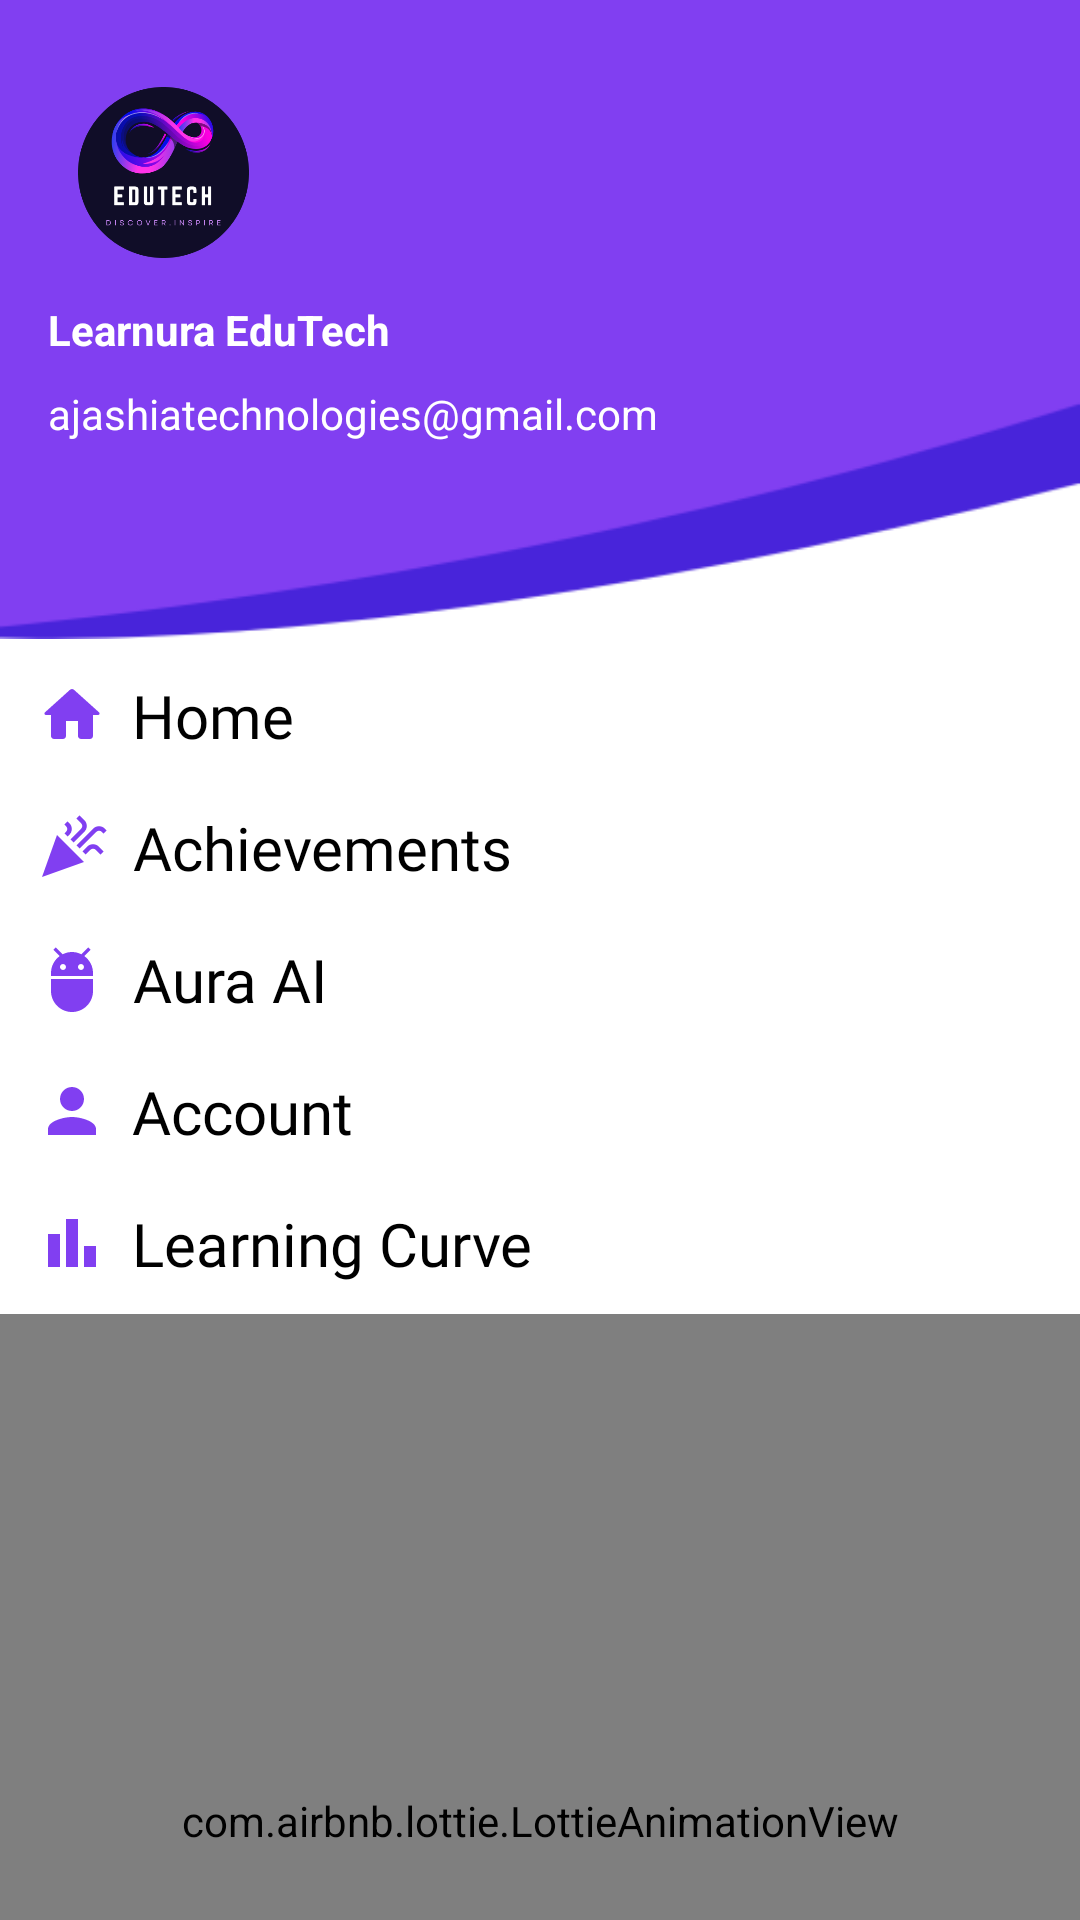

Layout XML and referenced resources for this Android screen:
<!-- AndroidManifest.xml: application theme Theme.Learnura -->
<!-- res/layout/nav_drawer.xml -->
<?xml version="1.0" encoding="utf-8"?>
<LinearLayout xmlns:android="http://schemas.android.com/apk/res/android"
    xmlns:app="http://schemas.android.com/apk/res-auto"
    xmlns:tools="http://schemas.android.com/tools"
    android:orientation="vertical"
    android:background="@drawable/drawer_border_2"
    android:layout_width="match_parent"
    android:layout_height="match_parent"
    android:backgroundTint="@color/white">



    <LinearLayout
        android:layout_width="match_parent"
        android:layout_height="213dp"
        android:background="@drawable/headerbkg"
        android:gravity="bottom"
        android:orientation="vertical"
        android:padding="16dp"
        android:theme="@style/ThemeOverlay.AppCompat.Dark">

        <ImageView
            android:layout_width="77dp"
            android:layout_height="85dp"
            android:layout_gravity="start"
            android:layout_marginBottom="50dp"
            android:padding="10dp"
            android:src="@drawable/round_image_logo" />

        <TextView
            android:layout_width="wrap_content"
            android:layout_height="wrap_content"
            android:layout_marginTop="-50dp"
            android:text="Learnura EduTech"
            android:textColor="@color/white"
            android:textStyle="bold" />

        <TextView
            android:id="@+id/EmailTextView"
            android:layout_width="220dp"
            android:layout_height="37dp"
            android:layout_marginBottom="10dp"
            android:gravity="center|start"
            android:text="ajashiatechnologies@gmail.com"
            android:textColor="@color/white"
            android:textSize="14sp" />





    </LinearLayout>


    <LinearLayout
        android:id="@+id/home"
        android:layout_width="wrap_content"
        android:layout_height="wrap_content"
        android:layout_gravity="top"
        android:layout_marginStart="12dp"
        android:layout_marginTop="12dp"
        android:gravity="center|top"
        android:orientation="horizontal">

        <TextView
            android:layout_width="wrap_content"
            android:layout_height="wrap_content"
            android:layout_gravity="center|top"
            android:drawableLeft="@drawable/ic_home"
            android:drawablePadding="8dp"
            android:fontFamily="@font/alata"
            android:gravity="center|start"
            android:text="Home"
            android:textColor="@color/black"
            android:textSize="20sp" />

    </LinearLayout>

    <LinearLayout
        android:id="@+id/achievements"
        android:layout_width="wrap_content"
        android:layout_height="wrap_content"
        android:layout_gravity="top"
        android:layout_marginStart="12dp"
        android:layout_marginTop="12dp"
        android:gravity="center|top"
        android:orientation="horizontal">

        <TextView
            android:layout_width="wrap_content"
            android:layout_height="wrap_content"
            android:layout_gravity="center|top"
            android:layout_marginTop="5dp"
            android:drawableLeft="@drawable/ic_celebration"
            android:drawablePadding="8dp"
            android:fontFamily="@font/alata"
            android:gravity="center|top"
            android:text="Achievements"
            android:textColor="@color/black"
            android:textSize="20sp" />

    </LinearLayout>

    <LinearLayout
        android:id="@+id/aura"
        android:layout_width="wrap_content"
        android:layout_height="wrap_content"
        android:layout_gravity="top"
        android:layout_marginStart="12dp"
        android:layout_marginTop="12dp"
        android:gravity="center|top"
        android:orientation="horizontal">

        <TextView
            android:layout_width="wrap_content"
            android:layout_height="wrap_content"
            android:layout_gravity="center|top"
            android:layout_marginTop="5dp"
            android:drawableLeft="@drawable/ic_bot"
            android:drawablePadding="8dp"
            android:fontFamily="@font/alata"
            android:gravity="center|top"
            android:text="Aura AI"
            android:textColor="@color/black"
            android:textSize="20sp" />

    </LinearLayout>

    <LinearLayout
        android:id="@+id/account"
        android:layout_width="wrap_content"
        android:layout_height="wrap_content"
        android:layout_gravity="top"
        android:layout_marginStart="12dp"
        android:layout_marginTop="12dp"
        android:gravity="center|top"
        android:orientation="horizontal">

        <TextView
            android:layout_width="wrap_content"
            android:layout_height="wrap_content"
            android:layout_gravity="center|top"
            android:layout_marginTop="5dp"
            android:drawableLeft="@drawable/ic_person"
            android:drawablePadding="8dp"
            android:fontFamily="@font/alata"
            android:gravity="center|top"
            android:text="Account"
            android:textColor="@color/black"
            android:textSize="20sp" />


    </LinearLayout>

    <LinearLayout
        android:id="@+id/learning_curve"
        android:layout_width="wrap_content"
        android:layout_height="wrap_content"
        android:layout_gravity="top"
        android:layout_marginStart="12dp"
        android:layout_marginTop="12dp"
        android:gravity="center|top"
        android:orientation="horizontal">

        <TextView
            android:layout_width="wrap_content"
            android:layout_height="wrap_content"
            android:layout_gravity="center|top"
            android:layout_marginTop="5dp"
            android:drawableLeft="@drawable/baseline_bar_chart_24"
            android:drawablePadding="8dp"
            android:fontFamily="@font/alata"
            android:gravity="center|top"
            android:text="Learning Curve"
            android:textColor="@color/black"
            android:textSize="20sp" />


    </LinearLayout>


    <androidx.constraintlayout.widget.ConstraintLayout
        android:layout_width="406dp"
        android:layout_height="348dp"
        android:layout_gravity="center">

        <com.airbnb.lottie.LottieAnimationView
            android:layout_width="386dp"
            android:layout_height="338dp"
            android:foregroundGravity="bottom|center"
            app:layout_constraintBottom_toBottomOf="parent"
            app:layout_constraintEnd_toEndOf="parent"
            app:layout_constraintStart_toStartOf="parent"
            app:layout_constraintTop_toTopOf="parent"
            app:layout_constraintVertical_bias="1.0"
            app:lottie_autoPlay="true"
            app:lottie_loop="true"
            app:lottie_rawRes="@raw/nav_animation" />

    </androidx.constraintlayout.widget.ConstraintLayout>

</LinearLayout>
<!-- resources referenced by this layout -->
<resources>
  <color name="black">#FF000000</color>
  <color name="white">#FFFFFFFF</color>
  <!-- drawable baseline_bar_chart_24 (drawable) -->
  <vector android:height="24dp" android:tint="#813FF1"
      android:viewportHeight="24" android:viewportWidth="24"
      android:width="24dp" xmlns:android="http://schemas.android.com/apk/res/android">
      <path android:fillColor="@android:color/white" android:pathData="M4,9h4v11h-4z"/>
      <path android:fillColor="@android:color/white" android:pathData="M16,13h4v7h-4z"/>
      <path android:fillColor="@android:color/white" android:pathData="M10,4h4v16h-4z"/>
  </vector>
  <!-- drawable drawer_border_2 (drawable) -->
  <?xml version="1.0" encoding="utf-8"?>
  <shape xmlns:android="http://schemas.android.com/apk/res/android"
      android:shape="rectangle">
  
      <stroke
          android:width="5dp"
          android:color="@color/white"/>
  
  </shape>
  <!-- drawable headerbkg: png bitmap (drawable, 5409 bytes) -->
  <!-- drawable ic_bot (drawable) -->
  <vector android:height="24dp" android:tint="#813FF1"
      android:viewportHeight="24" android:viewportWidth="24"
      android:width="24dp" xmlns:android="http://schemas.android.com/apk/res/android">
      <path android:fillColor="@android:color/white" android:pathData="M5,16c0,3.87 3.13,7 7,7s7,-3.13 7,-7v-4L5,12v4zM16.12,4.37l2.1,-2.1 -0.82,-0.83 -2.3,2.31C14.16,3.28 13.12,3 12,3s-2.16,0.28 -3.09,0.75L6.6,1.44l-0.82,0.83 2.1,2.1C6.14,5.64 5,7.68 5,10v1h14v-1c0,-2.32 -1.14,-4.36 -2.88,-5.63zM9,9c-0.55,0 -1,-0.45 -1,-1s0.45,-1 1,-1 1,0.45 1,1 -0.45,1 -1,1zM15,9c-0.55,0 -1,-0.45 -1,-1s0.45,-1 1,-1 1,0.45 1,1 -0.45,1 -1,1z"/>
  </vector>
  <!-- drawable ic_celebration (drawable) -->
  <vector android:height="24dp" android:tint="#813FF1"
      android:viewportHeight="24" android:viewportWidth="24"
      android:width="24dp" xmlns:android="http://schemas.android.com/apk/res/android">
      <path android:fillColor="@android:color/white" android:pathData="M2,22l14,-5l-9,-9z"/>
      <path android:fillColor="@android:color/white" android:pathData="M14.53,12.53l5.59,-5.59c0.49,-0.49 1.28,-0.49 1.77,0l0.59,0.59l1.06,-1.06l-0.59,-0.59c-1.07,-1.07 -2.82,-1.07 -3.89,0l-5.59,5.59L14.53,12.53z"/>
      <path android:fillColor="@android:color/white" android:pathData="M10.06,6.88L9.47,7.47l1.06,1.06l0.59,-0.59c1.07,-1.07 1.07,-2.82 0,-3.89l-0.59,-0.59L9.47,4.53l0.59,0.59C10.54,5.6 10.54,6.4 10.06,6.88z"/>
      <path android:fillColor="@android:color/white" android:pathData="M17.06,11.88l-1.59,1.59l1.06,1.06l1.59,-1.59c0.49,-0.49 1.28,-0.49 1.77,0l1.61,1.61l1.06,-1.06l-1.61,-1.61C19.87,10.81 18.13,10.81 17.06,11.88z"/>
      <path android:fillColor="@android:color/white" android:pathData="M15.06,5.88l-3.59,3.59l1.06,1.06l3.59,-3.59c1.07,-1.07 1.07,-2.82 0,-3.89l-1.59,-1.59l-1.06,1.06l1.59,1.59C15.54,4.6 15.54,5.4 15.06,5.88z"/>
  </vector>
  <!-- drawable ic_home (drawable) -->
  <vector android:height="24dp" android:tint="#813FF1"
      android:viewportHeight="24" android:viewportWidth="24"
      android:width="24dp" xmlns:android="http://schemas.android.com/apk/res/android">
      <path android:fillColor="@android:color/white" android:pathData="M10,19v-5h4v5c0,0.55 0.45,1 1,1h3c0.55,0 1,-0.45 1,-1v-7h1.7c0.46,0 0.68,-0.57 0.33,-0.87L12.67,3.6c-0.38,-0.34 -0.96,-0.34 -1.34,0l-8.36,7.53c-0.34,0.3 -0.13,0.87 0.33,0.87H5v7c0,0.55 0.45,1 1,1h3c0.55,0 1,-0.45 1,-1z"/>
  </vector>
  <!-- drawable ic_person (drawable) -->
  <vector android:height="24dp" android:tint="#813FF1"
      android:viewportHeight="24" android:viewportWidth="24"
      android:width="24dp" xmlns:android="http://schemas.android.com/apk/res/android">
      <path android:fillColor="@android:color/white" android:pathData="M12,12c2.21,0 4,-1.79 4,-4s-1.79,-4 -4,-4 -4,1.79 -4,4 1.79,4 4,4zM12,14c-2.67,0 -8,1.34 -8,4v2h16v-2c0,-2.66 -5.33,-4 -8,-4z"/>
  </vector>
  <style name="Theme.Learnura" parent="Base.Theme.Learnura" />
  <style name="Base.Theme.Learnura" parent="Theme.Material3.DayNight.NoActionBar">
          
          
      </style>
</resources>
